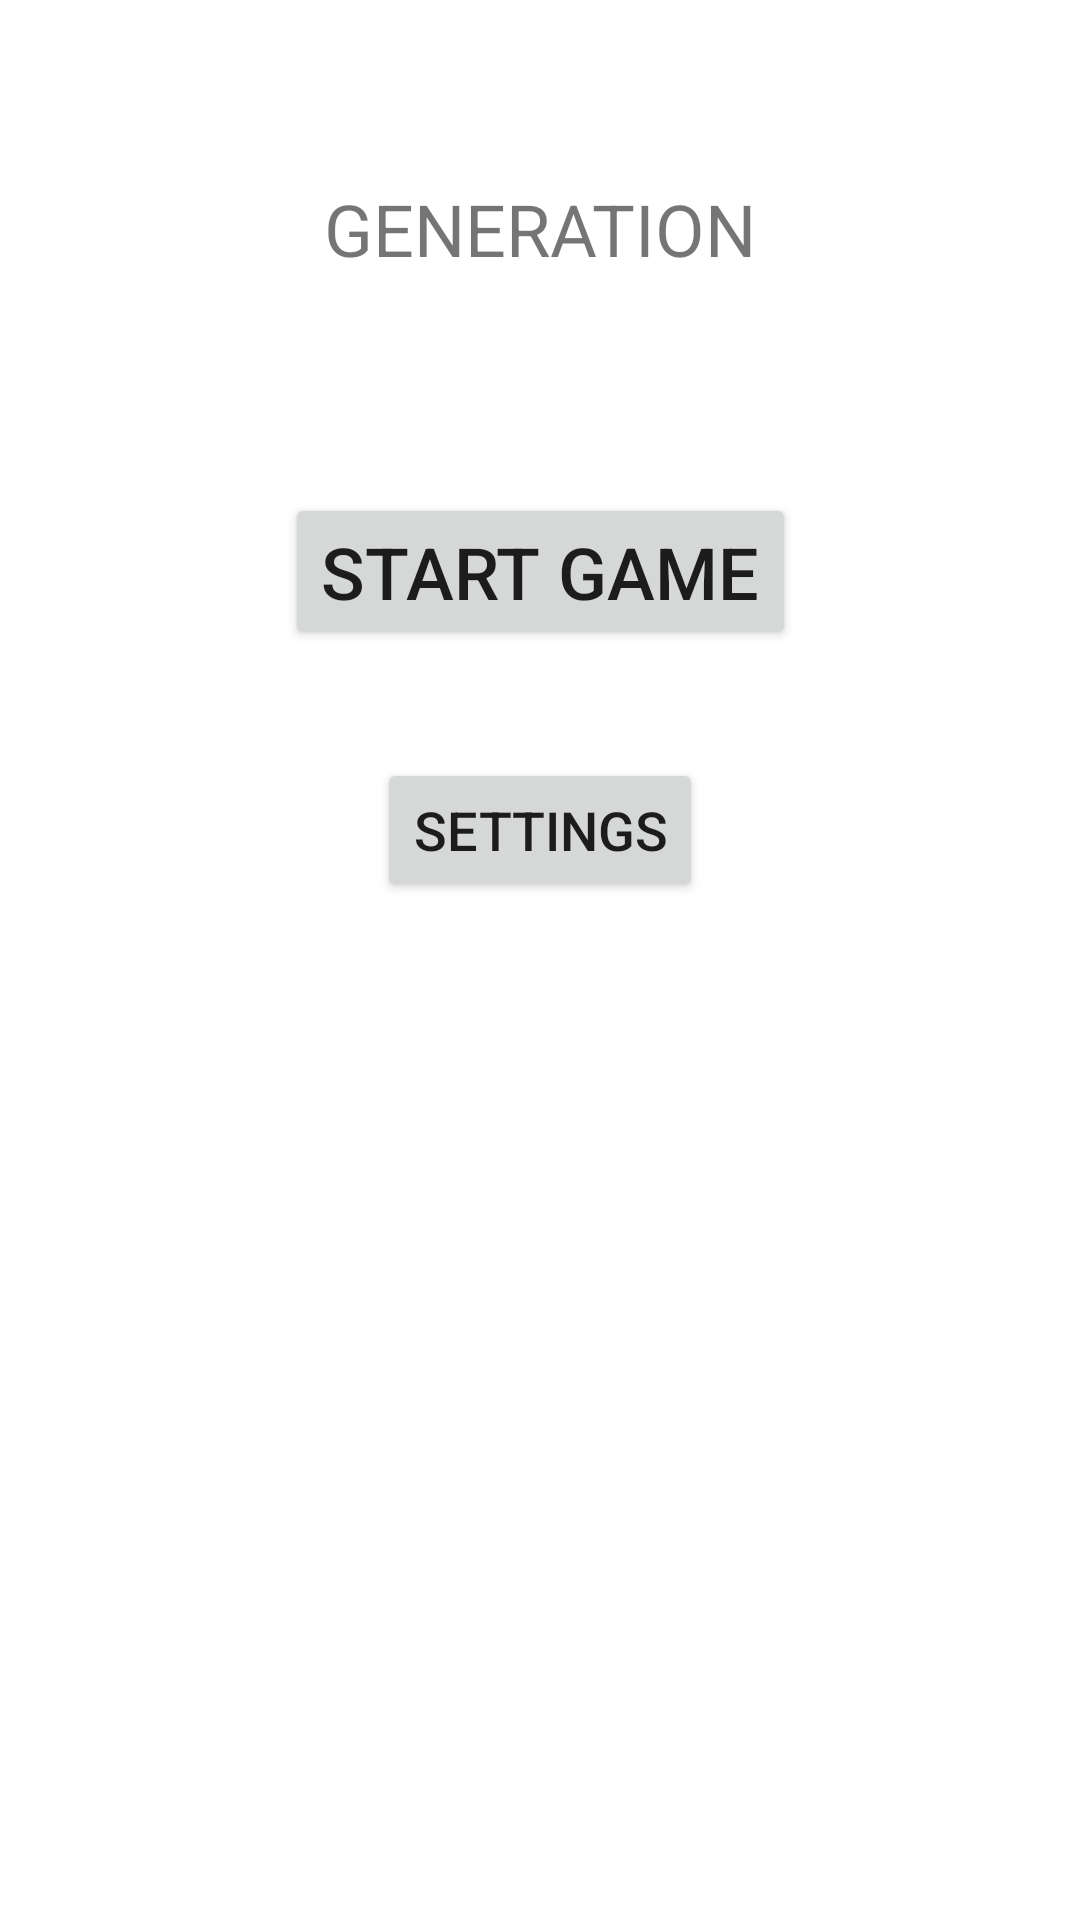

Write the Android layout XML for this screen, with the resource values it uses.
<!-- AndroidManifest.xml: application theme Theme.PokeQuiz -->
<!-- res/layout/fragment_start.xml -->
<?xml version="1.0" encoding="utf-8"?>
<layout xmlns:android="http://schemas.android.com/apk/res/android"
    xmlns:app="http://schemas.android.com/apk/res-auto"
    xmlns:tools="http://schemas.android.com/tools">

    <data>

        <variable
            name="startFragment"
            type="com.fgascong.pokequiz.StartFragment" />
    </data>


    <androidx.constraintlayout.widget.ConstraintLayout
        android:layout_width="match_parent"
        android:layout_height="match_parent"
        tools:context="com.fgascong.pokequiz.StartFragment">

        <TextView
            android:id="@+id/generation"
            android:layout_width="wrap_content"
            android:layout_height="wrap_content"
            android:layout_marginTop="60dp"
            android:text="GENERATION"
            android:textSize="24sp"
            app:layout_constraintEnd_toEndOf="parent"
            app:layout_constraintStart_toStartOf="parent"
            app:layout_constraintTop_toTopOf="parent" />

        <Button
            android:id="@+id/button"
            android:layout_width="wrap_content"
            android:layout_height="wrap_content"
            android:layout_marginTop="72dp"
            android:onClick="@{()->startFragment.startGame()}"
            android:text="@string/start_game"
            android:textSize="24sp"
            app:layout_constraintEnd_toEndOf="parent"
            app:layout_constraintStart_toStartOf="parent"
            app:layout_constraintTop_toBottomOf="@+id/generation" />

        <Button
            android:id="@+id/settings"
            android:layout_width="wrap_content"
            android:layout_height="wrap_content"
            android:layout_marginTop="36dp"
            android:onClick="@{()->startFragment.showSettings()}"
            android:text="@string/settings"
            android:textSize="18dp"
            app:layout_constraintEnd_toEndOf="parent"
            app:layout_constraintStart_toStartOf="parent"
            app:layout_constraintTop_toBottomOf="@+id/button" />

    </androidx.constraintlayout.widget.ConstraintLayout>
</layout>
<!-- resources referenced by this layout -->
<resources>
  <string name="settings">Settings</string>
  <string name="start_game">Start Game</string>
  <style name="Theme.PokeQuiz" parent="Theme.MaterialComponents.DayNight.DarkActionBar">
          
          <item name="colorPrimary">@color/purple_500</item>
          <item name="colorPrimaryVariant">@color/purple_700</item>
          <item name="colorOnPrimary">@color/white</item>
          
          <item name="colorSecondary">@color/teal_200</item>
          <item name="colorSecondaryVariant">@color/teal_700</item>
          <item name="colorOnSecondary">@color/black</item>
          
          <item name="android:statusBarColor" tools:targetApi="l">?attr/colorPrimaryVariant</item>
          
      </style>
  <!-- not gathered from this repository: default colours our renderer supplied (Android Studio template values) -->
  <color name="purple_500">#FF6200EE</color>
  <color name="purple_700">#FF3700B3</color>
  <color name="teal_200">#FF03DAC5</color>
  <color name="teal_700">#FF018786</color>
  <color name="black">#FF000000</color>
  <color name="white">#FFFFFFFF</color>
</resources>
